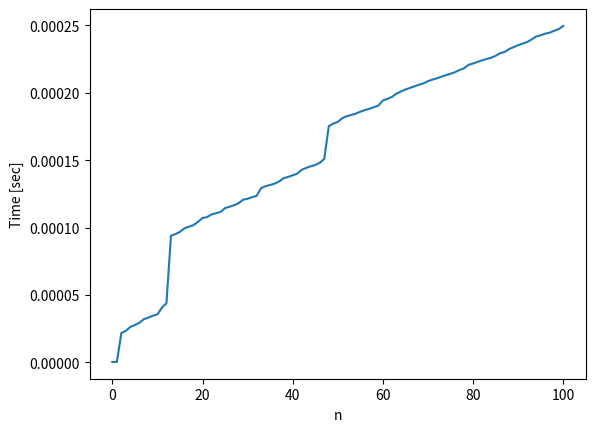

Generate this figure with matplotlib:
from functools import lru_cache
from time import time
import matplotlib.pyplot as plt


fib_timing = []


def timer(func):
    def wrapper(*args, **kwargs):
        start_time = time()
        x = func(*args, **kwargs)
        end_time = time()
        fib_timing.append(end_time - start_time)
        print(f"Finished in {(end_time - start_time):.8f}s: f(", *args, f") -> {x}")
        return x

    return wrapper


@lru_cache
@timer
def fib(n: int) -> int:
    if n < 2:
        return n
    return fib(n - 1) + fib(n - 2)


if __name__ == "__main__":
    fib(100)

    n_range = range(0, 101)
    plt.plot(n_range, fib_timing)
    plt.xlabel("n")
    plt.ylabel("Time [sec]")
    plt.show()
